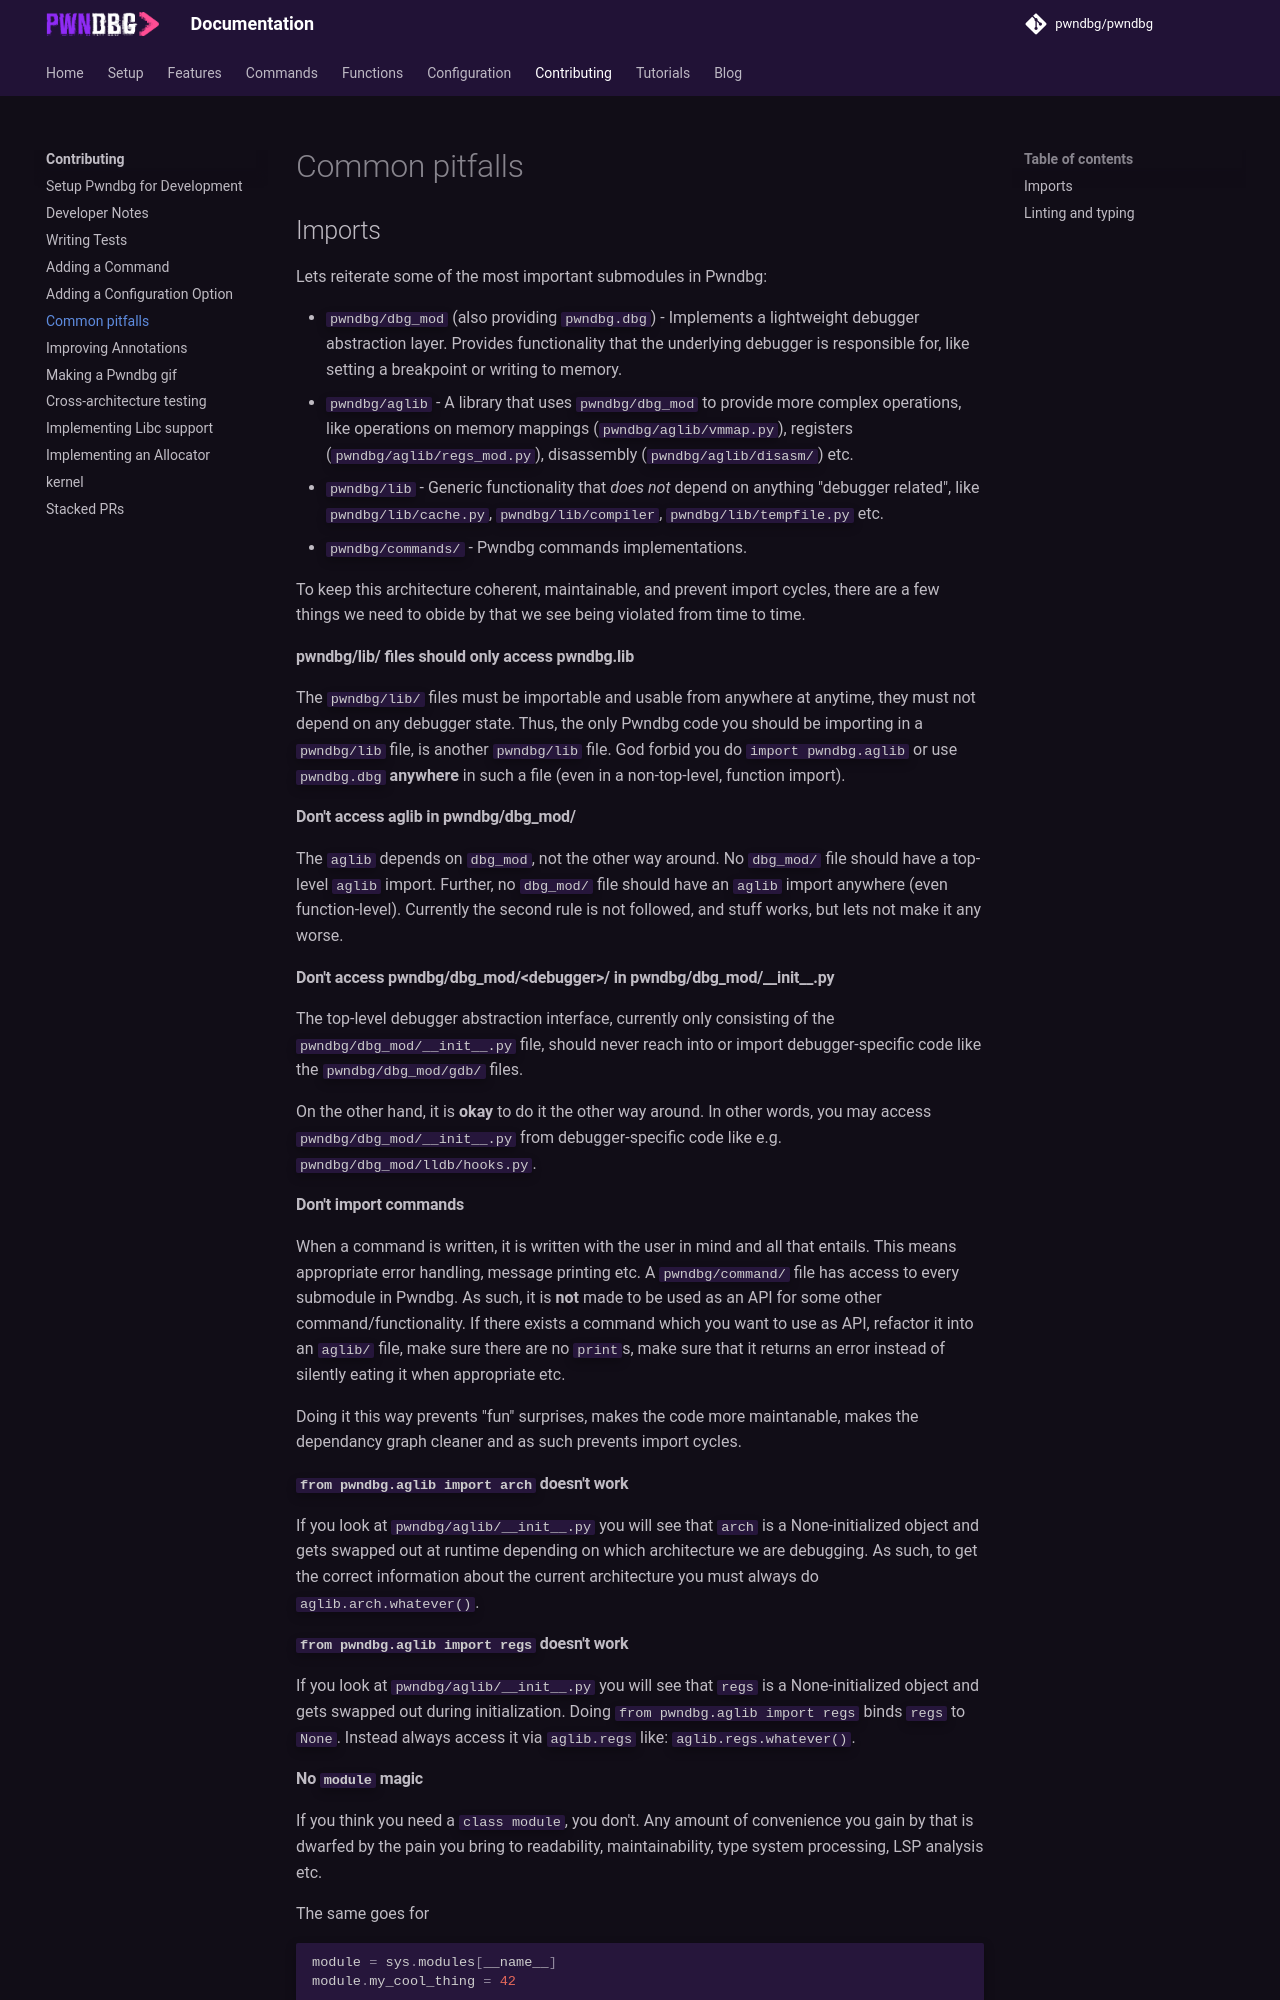

repository: pwndbg/pwndbg · page: dev/contributing/common-pitfalls/index.html · generator: mkdocs

# Common pitfalls

## Imports

Lets reiterate some of the most important submodules in Pwndbg:

+ `pwndbg/dbg_mod` (also providing `pwndbg.dbg`) - Implements a lightweight debugger abstraction layer. Provides functionality that the underlying debugger is responsible for, like setting a breakpoint or writing to memory.
+ `pwndbg/aglib` - A library that uses `pwndbg/dbg_mod` to provide more complex operations, like operations on memory mappings (`pwndbg/aglib/vmmap.py`), registers (`pwndbg/aglib/regs_mod.py`), disassembly (`pwndbg/aglib/disasm/`) etc.
+ `pwndbg/lib` - Generic functionality that *does not* depend on anything "debugger related", like `pwndbg/lib/cache.py`, `pwndbg/lib/compiler`, `pwndbg/lib/tempfile.py` etc.
+ `pwndbg/commands/` - Pwndbg commands implementations.

To keep this architecture coherent, maintainable, and prevent import cycles, there are a few things we need to obide by that we see being violated from time to time.

#### pwndbg/lib/ files should only access pwndbg.lib

The `pwndbg/lib/` files must be importable and usable from anywhere at anytime, they must not depend on any debugger state.
Thus, the only Pwndbg code you should be importing in a `pwndbg/lib` file, is another `pwndbg/lib` file. God forbid you do `import pwndbg.aglib` or use `pwndbg.dbg` **anywhere** in such a file (even in a non-top-level, function import).

#### Don't access aglib in pwndbg/dbg_mod/

The `aglib` depends on `dbg_mod`, not the other way around. No `dbg_mod/` file should have a top-level `aglib` import. Further, no `dbg_mod/` file should have an `aglib` import anywhere (even function-level). Currently the second rule is not followed, and stuff works, but lets not make it any worse.

#### Don't access pwndbg/dbg_mod/<debugger\>/ in pwndbg/dbg_mod/\_\_init\_\_.py

The top-level debugger abstraction interface, currently only consisting of the `pwndbg/dbg_mod/__init__.py` file, should never reach into or import debugger-specific code like the `pwndbg/dbg_mod/gdb/` files.

On the other hand, it is **okay** to do it the other way around. In other words, you may access `pwndbg/dbg_mod/__init__.py` from debugger-specific code like e.g. `pwndbg/dbg_mod/lldb/hooks.py`.

#### Don't import commands

When a command is written, it is written with the user in mind and all that entails. This means appropriate error handling, message printing etc. A `pwndbg/command/` file has access to every submodule in Pwndbg. As such, it is **not** made to be used as an API for some other command/functionality. If there exists a command which you want to use as API, refactor it into an `aglib/` file, make sure there are no `print`s, make sure that it returns an error instead of silently eating it when appropriate etc.

Doing it this way prevents "fun" surprises, makes the code more maintanable, makes the dependancy graph cleaner and as such prevents import cycles.

#### `from pwndbg.aglib import arch` doesn't work

If you look at `pwndbg/aglib/__init__.py` you will see that `arch` is a None-initialized object and gets swapped out at runtime depending on which architecture we are debugging. As such, to get the correct information about the current architecture you must always do `aglib.arch.whatever()`.

#### `from pwndbg.aglib import regs` doesn't work

If you look at `pwndbg/aglib/__init__.py` you will see that `regs` is a None-initialized object and gets swapped out during initialization. Doing `from pwndbg.aglib import regs` binds `regs` to `None`. Instead always access it via `aglib.regs` like: `aglib.regs.whatever()`.
